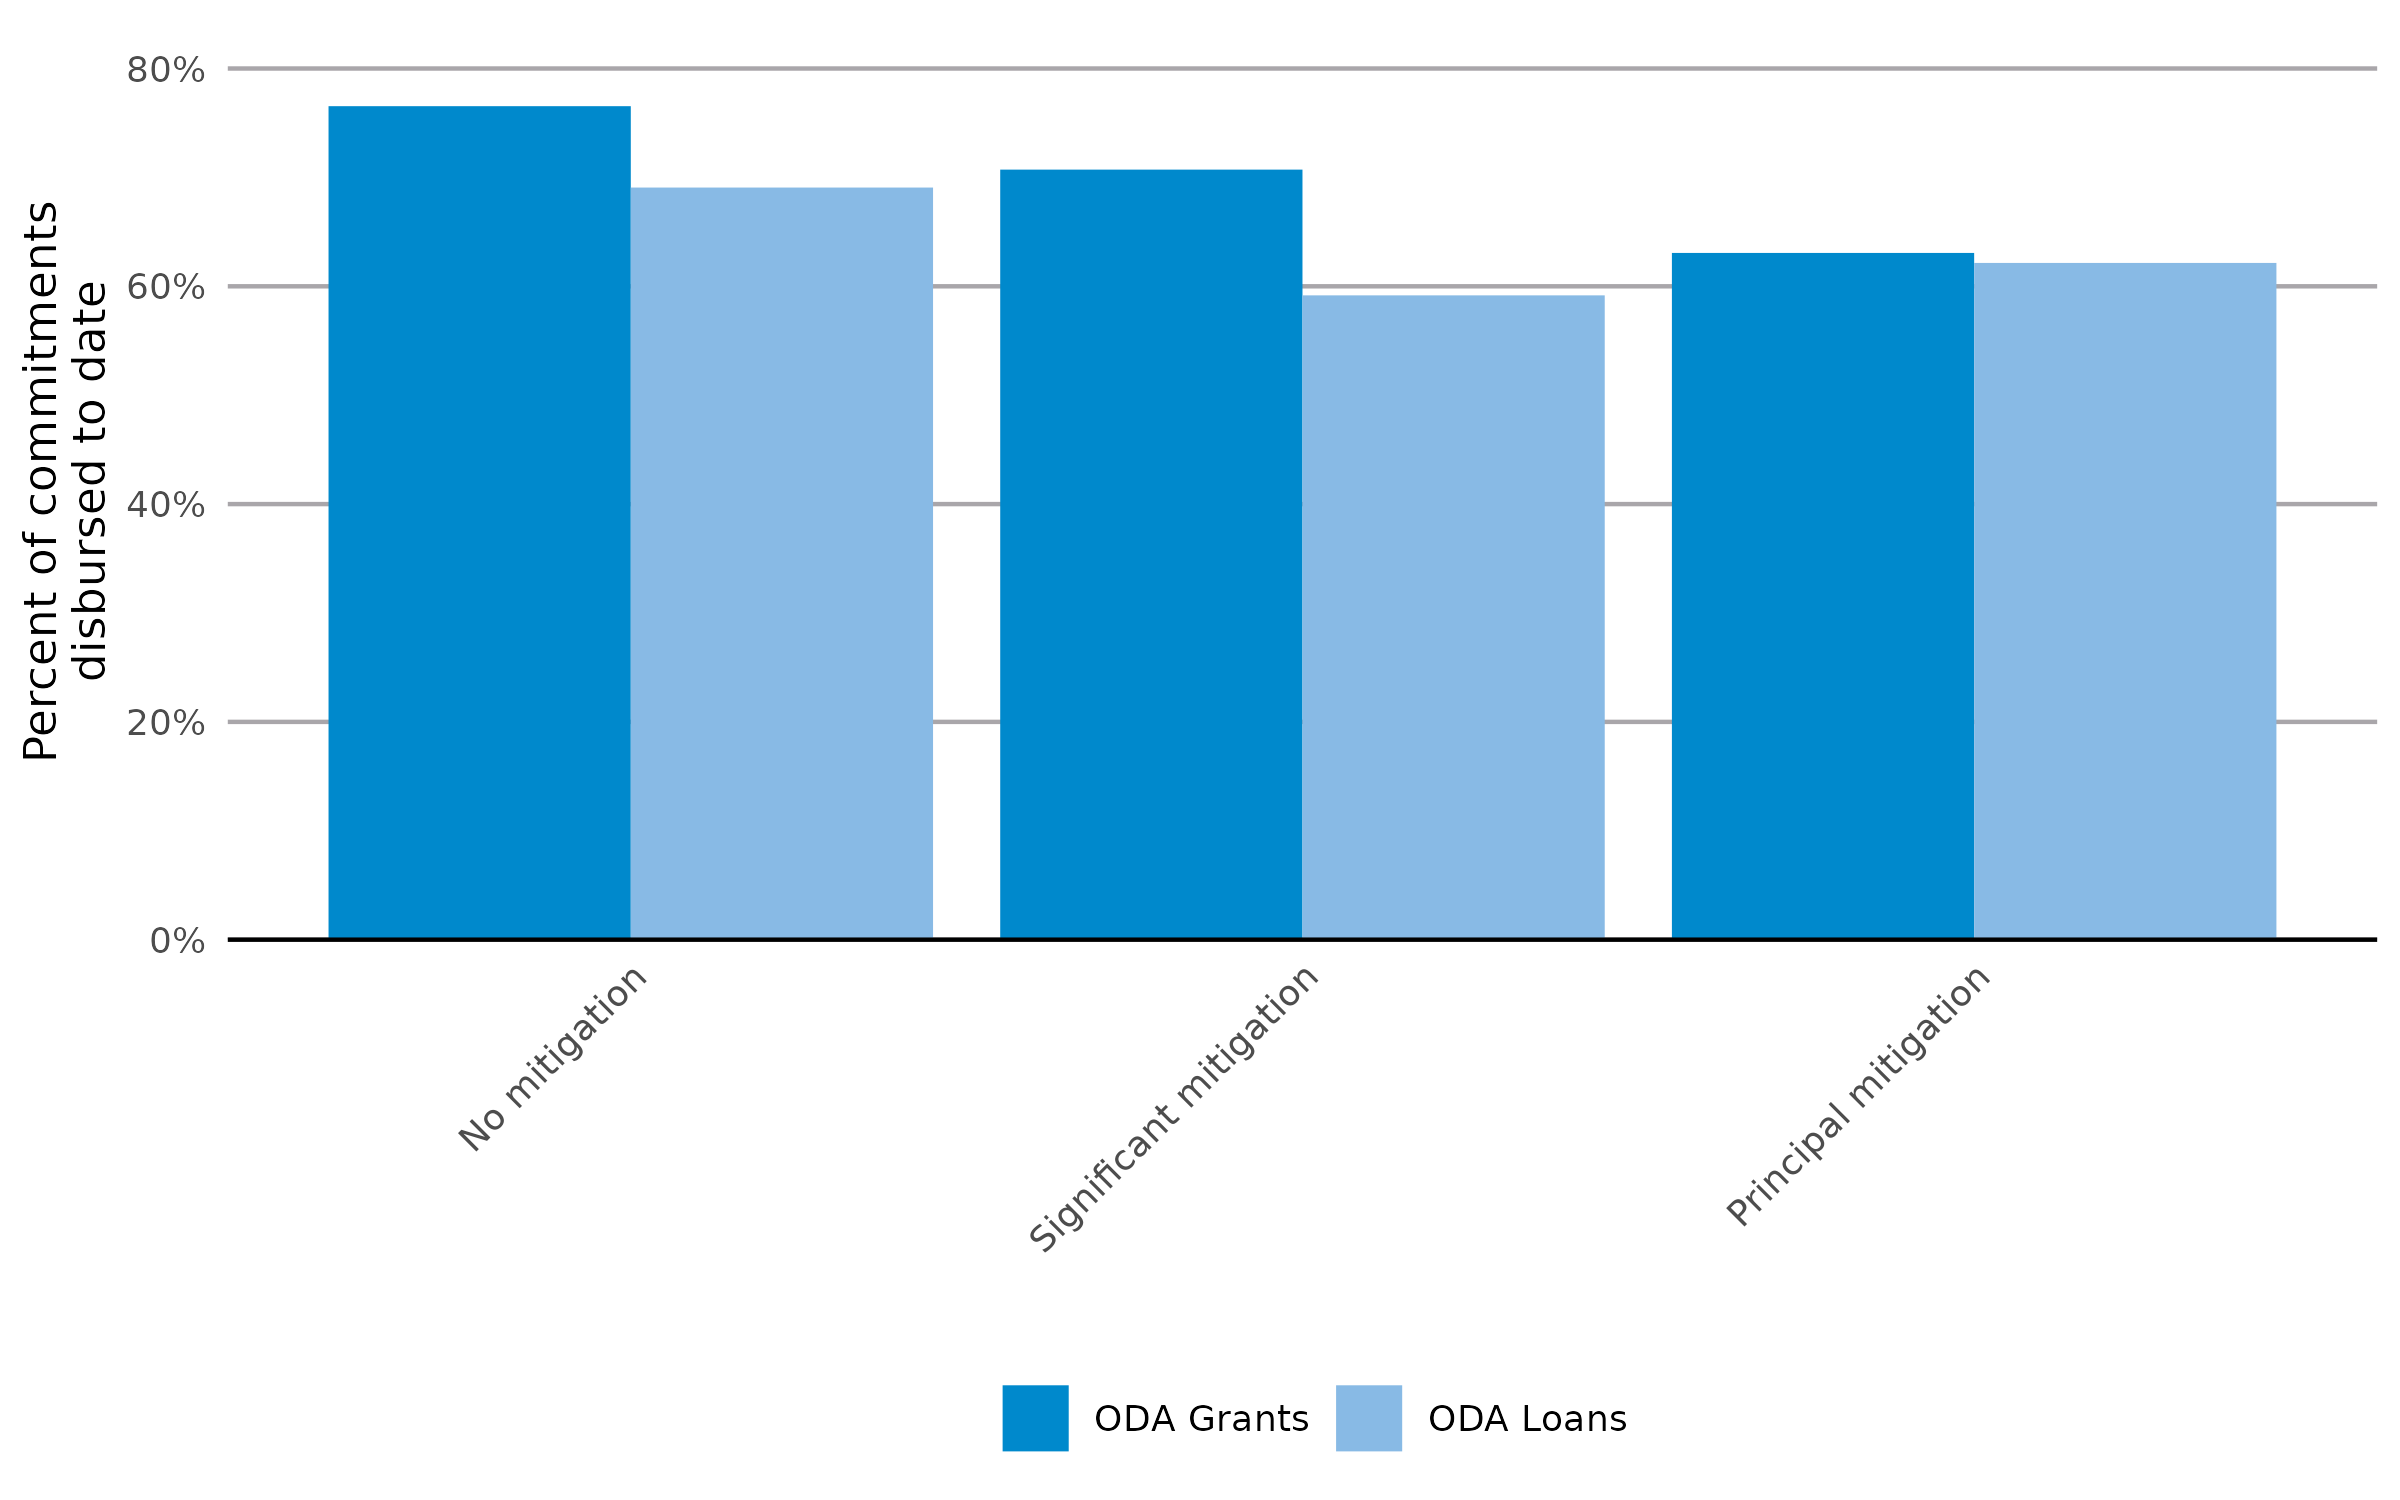

Data behind this chart, as committed beside it:
label, FlowName, percent_disbursed
No mitigation, ODA Grants, 0.7654
Significant mitigation, ODA Grants, 0.7071
No mitigation, ODA Loans, 0.6907
Principal mitigation, ODA Grants, 0.6306
Principal mitigation, ODA Loans, 0.6215
Significant mitigation, ODA Loans, 0.5917
